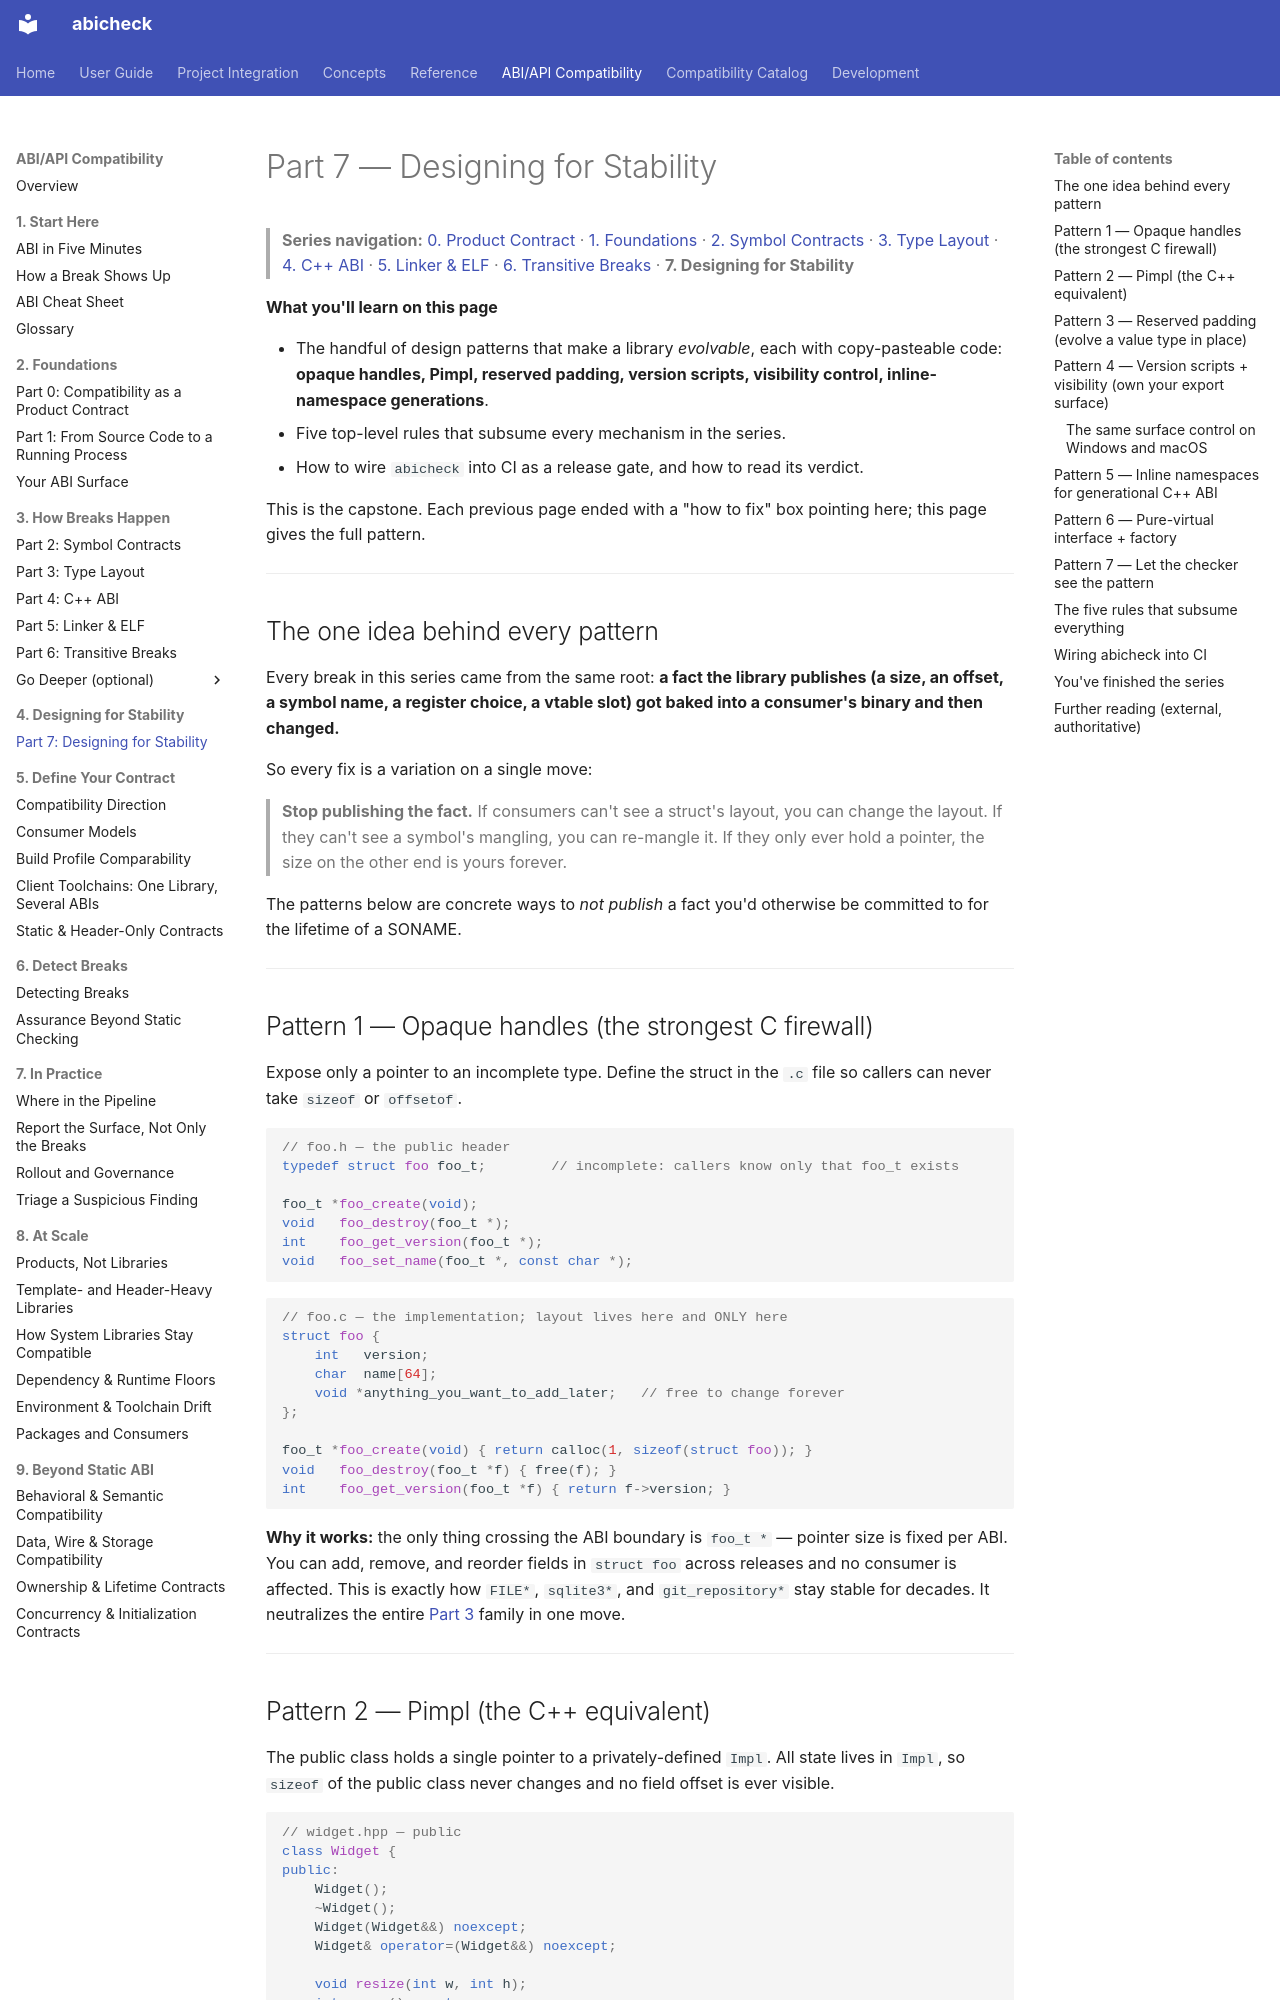

repository: abicheck/abicheck · page: learn/abi-series/07-designing-for-stability/index.html · generator: mkdocs

---
doc_type: tutorial
audience:
  - library-maintainer
level: intermediate
summarizes:
  - verdicts
depends_on:
  - abicheck/policy_file.py
lifecycle: active
generated: false
---
# Part 7 — Designing for Stability

> **Series navigation:** [0. Product Contract](00-product-contract.md) ·
> [1. Foundations](01-foundations.md) ·
> [2. Symbol Contracts](02-symbol-contracts.md) ·
> [3. Type Layout](03-type-layout.md) ·
> [4. C++ ABI](04-cpp-abi.md) ·
> [5. Linker & ELF](05-linker-elf.md) ·
> [6. Transitive Breaks](06-transitive-breaks.md) ·
> **7. Designing for Stability**

**What you'll learn on this page**

- The handful of design patterns that make a library *evolvable*, each with
  copy-pasteable code: **opaque handles, Pimpl, reserved padding, version
  scripts, visibility control, inline-namespace generations**.
- Five top-level rules that subsume every mechanism in the series.
- How to wire `abicheck` into CI as a release gate, and how to read its verdict.

This is the capstone. Each previous page ended with a "how to fix" box pointing
here; this page gives the full pattern.

---

## The one idea behind every pattern

Every break in this series came from the same root: **a fact the library
publishes (a size, an offset, a symbol name, a register choice, a vtable slot)
got baked into a consumer's binary and then changed.**

So every fix is a variation on a single move:

> **Stop publishing the fact.** If consumers can't see a struct's layout, you can
> change the layout. If they can't see a symbol's mangling, you can re-mangle it.
> If they only ever hold a pointer, the size on the other end is yours forever.

The patterns below are concrete ways to *not publish* a fact you'd otherwise be
committed to for the lifetime of a SONAME.

---

## Pattern 1 — Opaque handles (the strongest C firewall)

Expose only a pointer to an incomplete type. Define the struct in the `.c` file
so callers can never take `sizeof` or `offsetof`.

```c
// foo.h — the public header
typedef struct foo foo_t;        // incomplete: callers know only that foo_t exists

foo_t *foo_create(void);
void   foo_destroy(foo_t *);
int    foo_get_version(foo_t *);
void   foo_set_name(foo_t *, const char *);
```

```c
// foo.c — the implementation; layout lives here and ONLY here
struct foo {
    int   version;
    char  name[64];
    void *anything_you_want_to_add_later;   // free to change forever
};

foo_t *foo_create(void) { return calloc(1, sizeof(struct foo)); }
void   foo_destroy(foo_t *f) { free(f); }
int    foo_get_version(foo_t *f) { return f->version; }
```

**Why it works:** the only thing crossing the ABI boundary is `foo_t *` — pointer
size is fixed per ABI. You can add, remove, and reorder fields in `struct foo`
across releases and no consumer is affected. This is exactly how `FILE*`,
`sqlite3*`, and `git_repository*` stay stable for decades. It neutralizes the
entire [Part 3](03-type-layout.md) family in one move.

---
